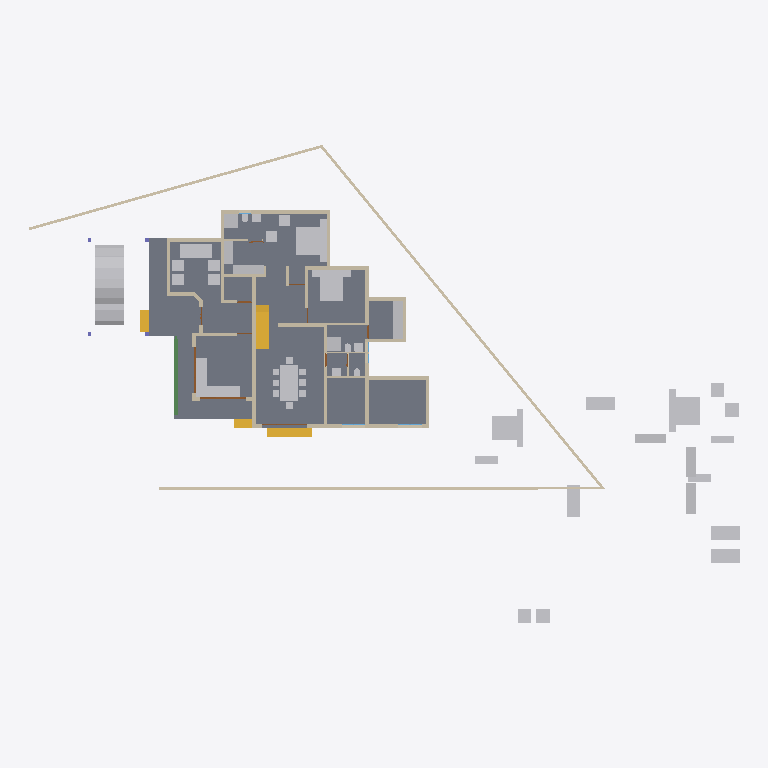
Plan cut of the same IFC building model at storey 'GF' (level 0.45 m, cut at 1.85 m), seen from above with north up, elements coloured by IFC class: 47 other elements (light grey), 34 walls (beige), 4 stair flights (yellow), 3 doors (brown), 2 beams (green), 1 slab (grey). Cut surfaces are drawn darker.
Extent 46.6 m × 31.4 m × 10.1 m (x, y, z). Storeys (4): 00 at 0.00 m; GF at 0.45 m; GF Lintel at 2.50 m; FF at 3.45 m. Elements (204): 61 IfcWall, 48 IfcFurniture, 29 IfcBeam, 17 IfcDoor, 16 IfcSanitaryTerminal, 9 IfcColumn, 9 IfcRoof, 5 IfcStairFlight, 5 IfcWindow, 4 IfcSlab, 1 IfcVehicle.

HEADER;
FILE_DESCRIPTION(('ViewDefinition[DesignTransferView]'),'2;1');
FILE_NAME('AnilIFC.ifc','2024-12-24T19:59:21+05:30',(''),(''),'IfcOpenShell 0.8.0','Bonsai 0.8.0','');
FILE_SCHEMA(('IFC4X3'));
ENDSEC;
DATA;
#1=IFCPROJECT('0$WNUybvfAYORhaB4XNFsz',$,'My Project',$,$,$,$,(#14,#26),#9);
#30=IFCSITE('3M0IN1zgbAER3qQbvbHEyN',$,'My Site',$,$,#21593,$,$,$,$,$,$,$,$);
#2446=IFCSITE('1Q_c7uVcTCngKTLSlSECoW',$,'Site',$,$,#21603,#2459,$,$,$,$,$,$,$);
#36=IFCBUILDING('1$IA7hdqP7iPKszbJPMQXv',$,'My Building',$,$,#21598,$,$,$,$,$,$);
#42=IFCBUILDINGSTOREY('2kIwN_l2HEff17hxWulS$t',$,'00',$,$,#21448,$,$,$,$);
#96=IFCBUILDINGSTOREY('1ytHU9NMr9xuhR6nOuParS',$,'GF',$,$,#21438,$,$,$,$);
#113=IFCBUILDINGSTOREY('02Wk4pOKz6S8OjqfsSxw3f',$,'FF',$,$,#26578,$,$,$,$);
#12120=IFCBUILDINGSTOREY('30jjxh13H5ZfRPWBSBUv3P',$,'GF Lintel',$,$,#21443,$,$,$,$);
#2331=IFCSLAB('16mjUDaTv508o_jLa3Fzff',$,'Slab',$,$,#21608,#2346,$,$);
#9759=IFCVEHICLE('1oADfEVWn0tPCUY0EM8eBG',$,'Vehicle',$,$,#21503,#9791,$,$);
#15105=IFCWALL('2$tbsWQJT3PftHdFdSZRzF',$,'Wall',$,$,#21613,#15116,$,$);
#14987=IFCWALL('3QvJTaeo13jR4q00Btfvpq',$,'Wall',$,$,#21618,#14998,$,$);
#18400=IFCFURNITURE('1R50XvKDL8EfbTnGY_njcY',$,'Furniture',$,$,#19492,#18399,$,$);
#18777=IFCFURNITURE('1aP3zeWsL0ZQXEuRipuWXs',$,'Furniture',$,$,#21804,#18776,$,$);
#18901=IFCFURNITURE('24hcVyXrH4tf35GE4proyw',$,'Furniture',$,$,#19201,#18900,$,$);
#14884=IFCWALL('0MuvIxI8bFFxmzWw1hEsL7',$,'Wall',$,$,#21623,#14890,$,$);
#25612=IFCFURNITURE('2akChVyKvEohXfhOaKw10T',$,'Furniture',$,$,#29106,#25644,$,$);
#18471=IFCFURNITURE('0TjK6ZDxX03eSWHk61hTjB',$,'Furniture',$,$,#19151,#18470,$,$);
#25270=IFCFURNITURE('1LH09B9mjBF9cFS_bJydOX',$,'Furniture',$,$,#27809,#25301,$,$);
#299=IFCWALL('3YOHcsAdT3PO$57Bo2wlO0',$,'Wall',$,$,#20903,#310,$,$);
#10353=IFCSTAIRFLIGHT('2Zm0rZgTbDdgxMEp5bq$9_',$,'StairFlight',$,$,#29879,#10385,$,14,13,0.164285710879735,0.150000005960464,.STRAIGHT.);
#423=IFCWALL('1yZ5GwNe15fArSzrc3cNGE',$,'Wall',$,$,#20883,#434,$,$);
#604=IFCWALL('0vQHFjq6DDjRfeuf4$xxQH',$,'Wall',$,$,#20873,#615,$,$);
#17628=IFCFURNITURE('17qZxJfnjAUwxgeyWuttn3',$,'Furniture',$,$,#20767,#17627,$,$);
#17233=IFCFURNITURE('0T3ErBLYfCbANjLJsek21j',$,'Furniture.012',$,$,#19126,#17232,$,$);
#18864=IFCFURNITURE('3pKgwG2ITCbQ1PcX8XbhFK',$,'Furniture',$,$,#19136,#18863,$,$);
#16242=IFCSTAIRFLIGHT('3ZAfQNAFb2w8SG3$qnOxOt',$,'StairFlight',$,$,#21513,#16328,$,2,1,0.150000005960464,0.25,.STRAIGHT.);
#188=IFCWALL('1PzxetMNn7avsyHCxKbrs1',$,'Wall',$,$,#20808,#199,$,$);
#17678=IFCFURNITURE('2bin7WsULDjPeLfYKRFVAv',$,'Furniture',$,$,#19146,#17677,$,$);
#25314=IFCFURNITURE('0Rgq7HzdzEhvU_dNff47Wu',$,'Furniture',$,$,#29101,#25343,$,$);
#18595=IFCFURNITURE('3LLXKRYUv9pgNWY6BEEiR8',$,'Furniture',$,$,#19131,#18594,$,$);
#16799=IFCFURNITURE('055N_$xmX9ZQbc0CYFtvE3',$,'Furniture',$,$,#19061,#16798,$,$);
#18669=IFCFURNITURE('0_rDbuDo58VxsMmqMXWGXl',$,'Furniture',$,$,#19071,#18668,$,$);
#17096=IFCFURNITURE('0yYwZAg3jFQvkxBxQ0MGp1',$,'Furniture',$,$,#19066,#17095,$,$);
#516=IFCWALL('0kHakQ$Fb8lPUKd_GxCfr6',$,'Wall',$,$,#20803,#527,$,$);
#25122=IFCFURNITURE('0eMwo17SHA2AtkijqvowIK',$,'Furniture',$,$,#25313,#25153,$,$);
#1847=IFCWALL('2YJ3SmL$H8GwyQoh5mGL4j',$,'Wall',$,$,#20692,#1858,$,$);
#1217=IFCWALL('2Q5YCkzor9Ngjftvgr0hJV',$,'Wall',$,$,#20858,#1228,$,$);
#699=IFCWALL('1YEXD_311BPxR14yKIlEMz',$,'Wall',$,$,#20868,#710,$,$);
#25161=IFCFURNITURE('3ia0j471fEl9_3EcPDtlMf',$,'Furniture',$,$,#29096,#29497,$,$);
#130=IFCWALL('04CHTr6Lj4wPvBnmyPYJ6Z',$,'Wall',$,$,#20793,#138,$,$);
#6545=IFCSTAIRFLIGHT('3mjK21MVj5Wxp88atmNL9l',$,'StairFlight',$,$,#21523,#6544,$,2,1,0.150000005960464,0.25,.STRAIGHT.);
#17365=IFCFURNITURE('0Tjm9jror8bPxG689sHAj8',$,'Furniture',$,$,#19166,#17364,$,$);
#17439=IFCFURNITURE('076SYXiXP7jhnOyre$gCoP',$,'Furniture',$,$,#19176,#17438,$,$);
#23313=IFCSANITARYTERMINAL('2AQwLasl50KvvqUmlCa0I7',$,'SanitaryTerminal',$,$,#25355,#23345,$,$);
#25356=IFCSANITARYTERMINAL('0DGlzq0Xv7KwIjCvA14zlk',$,'SanitaryTerminal',$,$,#27077,#25369,$,$);
#17045=IFCFURNITURE('3keQdM9i5FJ9JBwmsM_Qg3',$,'Furniture',$,$,#19076,#17044,$,$);
#4273=IFCWALL('1oh7zEnUH4yxmpd05lCSWC',$,'Wall',$,$,#20833,#4284,$,$);
#17513=IFCFURNITURE('0VTCb1Evn558OH68N69Eaz',$,'Furniture',$,$,#19186,#17512,$,$);
#18827=IFCFURNITURE('0zixzxSUv7NBPjkhBn6BwL',$,'Furniture',$,$,#19191,#18826,$,$);
#454=IFCWALL('1cEUYXkQ18g8A2AkmtiTwk',$,'Wall',$,$,#20813,#465,$,$);
#219=IFCWALL('39gy8cisvE_w7dB63Qf6OF',$,'Wall',$,$,#20823,#230,$,$);
#15970=IFCSTAIRFLIGHT('1zHrWCwoH2Gge8QEURBHHz',$,'StairFlight',$,$,#21483,#16200,$,2,1,0.150000005960464,0.25,.STRAIGHT.);
#17328=IFCFURNITURE('3InpbPAMj2MBzrSOMYlvHV',$,'Furniture',$,$,#19081,#17327,$,$);
#18714=IFCFURNITURE('0sWiAZchD9CQr_lkdFZUTW',$,'Furniture',$,$,#19086,#18713,$,$);
#6623=IFCBEAM('06GrN5uAHCtRrFbvXcs6wl',$,'Beam',$,$,#29076,#6622,$,$);
#7032=IFCBEAM('2jbCdVhf949eD6ppLG3r_s',$,'Beam',$,$,#29081,#7031,$,$);
#361=IFCWALL('26elkoN8HBQvEqqc4fxDQY',$,'Wall',$,$,#3649,#372,$,$);
#1657=IFCWALL('1k5DFfksL0DBm8B9dpCj$F',$,'Wall',$,$,#20853,#1668,$,$);
#842=IFCWALL('3BP$Kj7eL8rfLzufr5wfXy',$,'Wall',$,$,#20828,#853,$,$);
#22162=IFCFURNITURE('1HAj9Qqb15fxKqqLnUY5tx',$,'Furniture',$,$,#22458,#22194,$,$);
#22214=IFCFURNITURE('0KTzOcFqX39OX7TZqBe6XZ',$,'Furniture',$,$,#22463,#22227,$,$);
#22327=IFCFURNITURE('2JUXPztkjFqBln5k4xn9m1',$,'Furniture',$,$,#22387,#22340,$,$);
#22355=IFCFURNITURE('1ER_YDI7H04eJegewwbPZx',$,'Furniture',$,$,#22468,#22368,$,$);
#392=IFCWALL('3Qya9ZYJP97B1xsfIiUBer',$,'Wall',$,$,#20863,#403,$,$);
#1440=IFCWALL('3GLM2Z4Pf1HOc7RaVPeooN',$,'Wall',$,$,#20818,#1451,$,$);
#22388=IFCFURNITURE('31n1J_$I57pu5jDAm8k1r8',$,'Furniture',$,$,#22473,#22401,$,$);
#22421=IFCFURNITURE('2zy8cDFfn09g6xCglxdYzf',$,'Furniture',$,$,#22478,#22434,$,$);
#945=IFCWALL('3f0b5i_z5A1wo_s5RrCXKn',$,'Wall',$,$,#20898,#956,$,$);
#1756=IFCWALL('1k48VKPdv0Vg_oNqsf$EZh',$,'Wall',$,$,#20838,#1767,$,$);
#12800=IFCDOOR('39JD$kR8X0NPRTeSE4w5EH',$,'Door',$,$,#21573,#12831,$,$,$,$,$,$);
#12865=IFCDOOR('1sxeLi4_1CVR$TlGJir5XG',$,'Door',$,$,#21578,#12896,$,$,$,$,$,$);
#29358=IFCWALL('3U3_2IE6LES8tAXzbZT3By',$,'Wall',$,$,#29416,#29370,$,$);
#19350=IFCWALL('1vmHNPZZf35A3$ZzlI3hrB',$,'Wall',$,$,#19788,#19361,$,$);
#25382=IFCSANITARYTERMINAL('2vD3tSgcTBU8lPnKKbK96B',$,'SanitaryTerminal',$,$,#25459,#25395,$,$);
#2056=IFCWALL('3m9H6N70nCXvzVOEeycG90',$,'Wall',$,$,#3699,#2067,$,$);
#23233=IFCSANITARYTERMINAL('0AyAwyofT05v1O_NxO0jH2',$,'SanitaryTerminal',$,$,#25381,#23265,$,$);
#25460=IFCSANITARYTERMINAL('0u$EF64DX2vwQITCsVFWKX',$,'SanitaryTerminal',$,$,#29151,#25473,$,$);
#900=IFCWALL('1fOjCHp7n9IvAaRIenRr6l',$,'Wall',$,$,#20918,#911,$,$);
#268=IFCWALL('2RgLl6fRz15frDI_PC4t9e',$,'Wall',$,$,#20848,#279,$,$);
#573=IFCWALL('2Qu9Lk0Sn4FwvPmybXWNcw',$,'Wall',$,$,#20893,#584,$,$);
#17157=IFCFURNITURE('3SbcOvQD51GhDFdMrfJy7o',$,'Furniture',$,$,#19091,#17156,$,$);
#17283=IFCFURNITURE('3Mt86jJJP8ieSvneq7zau6',$,'Furniture',$,$,#21794,#17282,$,$);
#25207=IFCFURNITURE('2uCA7urEX5jwtO78eo2CJ0',$,'Furniture',$,$,#27783,#25220,$,$);
#25249=IFCFURNITURE('1SXHrIKEbF3Avs1_u_np1P',$,'Furniture',$,$,#27736,#25262,$,$);
#1275=IFCWALL('1Cqmx66HL5neqXAJZajN7t',$,'Wall',$,$,#23523,#1286,$,$);
#18521=IFCFURNITURE('30UJjqf1X57hbrPqq67ADj',$,'Furniture',$,$,#19106,#18520,$,$);
#18632=IFCFURNITURE('2XUZmvobvC1gsAzioRJWb7',$,'Furniture',$,$,#21799,#18631,$,$);
#25408=IFCSANITARYTERMINAL('0qCZoCmrD1B9CO5Kg0plPw',$,'SanitaryTerminal',$,$,#25433,#25421,$,$);
#8728=IFCWALL('3qfYgnsDr4lOY1$heKB0gB',$,'Wall',$,$,#20788,#8739,$,$);
#23273=IFCSANITARYTERMINAL('20JUjhvWbBRRjSV1SLXVka',$,'SanitaryTerminal',$,$,#25407,#23305,$,$);
#12250=IFCDOOR('2BRBKprhj7ox11yrDLu5ws',$,'Door',$,$,#21568,#12282,$,$,$,$,$,$);
#17715=IFCFURNITURE('1K5CC3v$51_RkeRHCfWF1K',$,'Furniture',$,$,#19101,#17714,$,$);
#18558=IFCFURNITURE('2nTbUK8Q9CwehFexi7HpJk',$,'Furniture',$,$,#19111,#18557,$,$);
#25434=IFCSANITARYTERMINAL('2JE6HIrKjAm9pFdRxgG_wV',$,'SanitaryTerminal',$,$,#29146,#25447,$,$);
#1172=IFCWALL('2GwPRnCnz058ACz_ZbcJ05',$,'Wall',$,$,#20913,#1183,$,$);
#1892=IFCWALL('2btlAvQzb6KvChKkPyT1tL',$,'Wall',$,$,#20646,#1903,$,$);
#28756=IFCWALL('14gHtiiq966OW1KGG2XxU2',$,'Wall',$,$,#29488,#28762,$,$);
#20123=IFCWALL('23C6IFMfT5c9qVYymYr$CN',$,'Wall',$,$,#20618,#20134,$,$);
ENDSEC;